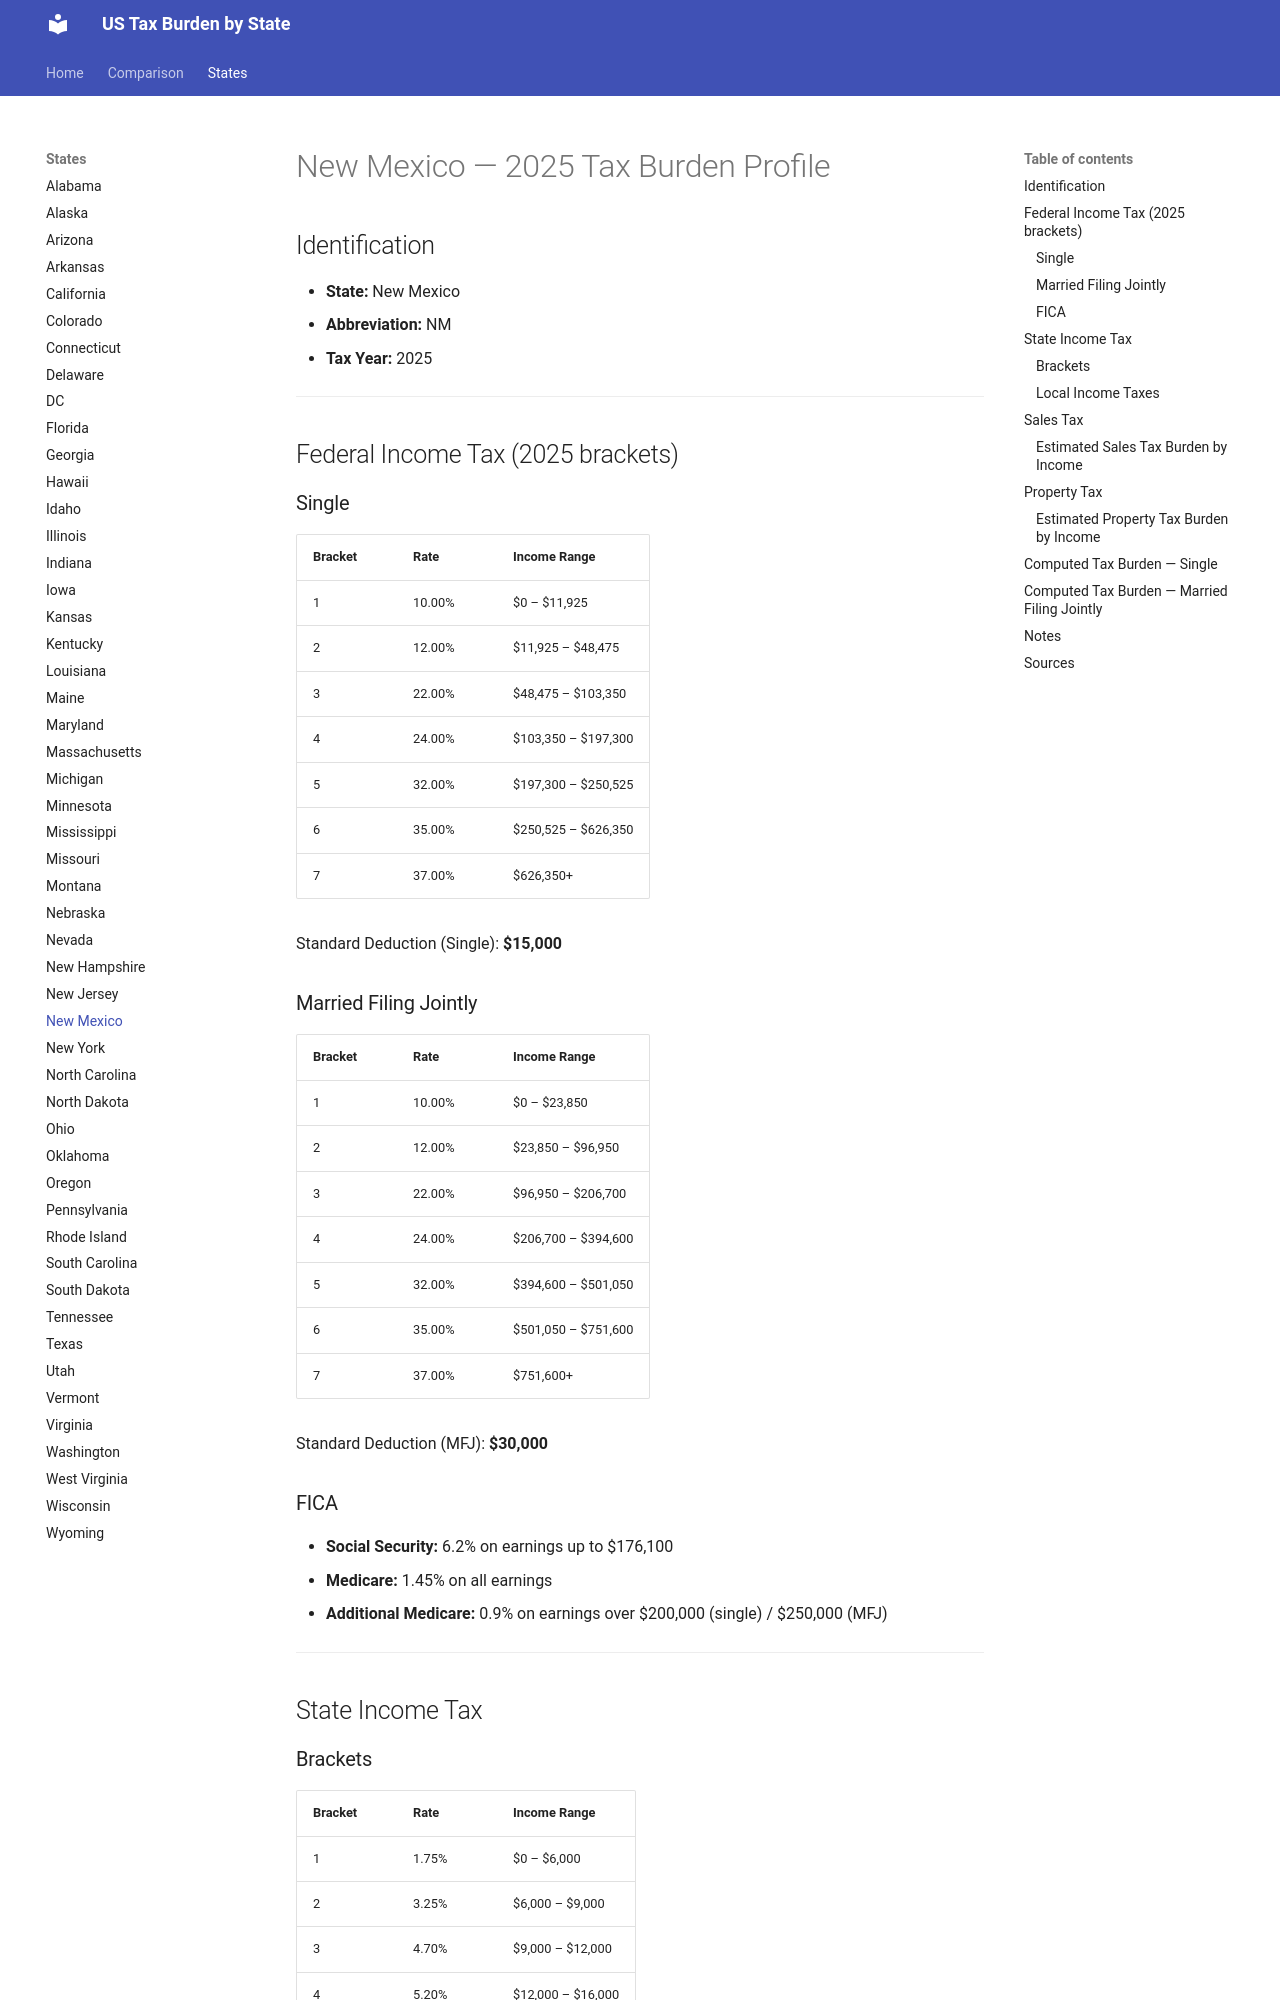

repository: jcmcneal/tax-burden-us · page: states/New Mexico/index.html · generator: mkdocs

# New Mexico — 2025 Tax Burden Profile

## Identification
- **State:** New Mexico
- **Abbreviation:** NM
- **Tax Year:** 2025

---

## Federal Income Tax (2025 brackets)

### Single
| Bracket | Rate | Income Range |
|---------|------|-------------|
| 1 | 10.00% | $0 – $11,925 |
| 2 | 12.00% | $11,925 – $48,475 |
| 3 | 22.00% | $48,475 – $103,350 |
| 4 | 24.00% | $103,350 – $197,300 |
| 5 | 32.00% | $197,300 – $250,525 |
| 6 | 35.00% | $250,525 – $626,350 |
| 7 | 37.00% | $626,350+ |

Standard Deduction (Single): **$15,000**

### Married Filing Jointly
| Bracket | Rate | Income Range |
|---------|------|-------------|
| 1 | 10.00% | $0 – $23,850 |
| 2 | 12.00% | $23,850 – $96,950 |
| 3 | 22.00% | $96,950 – $206,700 |
| 4 | 24.00% | $206,700 – $394,600 |
| 5 | 32.00% | $394,600 – $501,050 |
| 6 | 35.00% | $501,050 – $751,600 |
| 7 | 37.00% | $751,600+ |

Standard Deduction (MFJ): **$30,000**

### FICA
- **Social Security:** 6.2% on earnings up to $176,100
- **Medicare:** 1.45% on all earnings
- **Additional Medicare:** 0.9% on earnings over $200,000 (single) / $250,000 (MFJ)

---

## State Income Tax

### Brackets

| Bracket | Rate | Income Range |
|---------|------|-------------|
| 1 | 1.75% | $0 – $6,000 |
| 2 | 3.25% | $6,000 – $9,000 |
| 3 | 4.70% | $9,000 – $12,000 |
| 4 | 5.20% | $12,000 – $16,000 |
| 5 | 5.90% | $16,000+ |

- **Standard Deduction:** $15,000 (single) / $30,000 (MFJ)
- **Personal Exemption:** None

### Local Income Taxes
No local income taxes.

---

## Sales Tax
- **State rate:** 5.06%
- **Average local add-on:** 2.23%
- **Combined average:** 7.29%
- **Food taxable:** No
